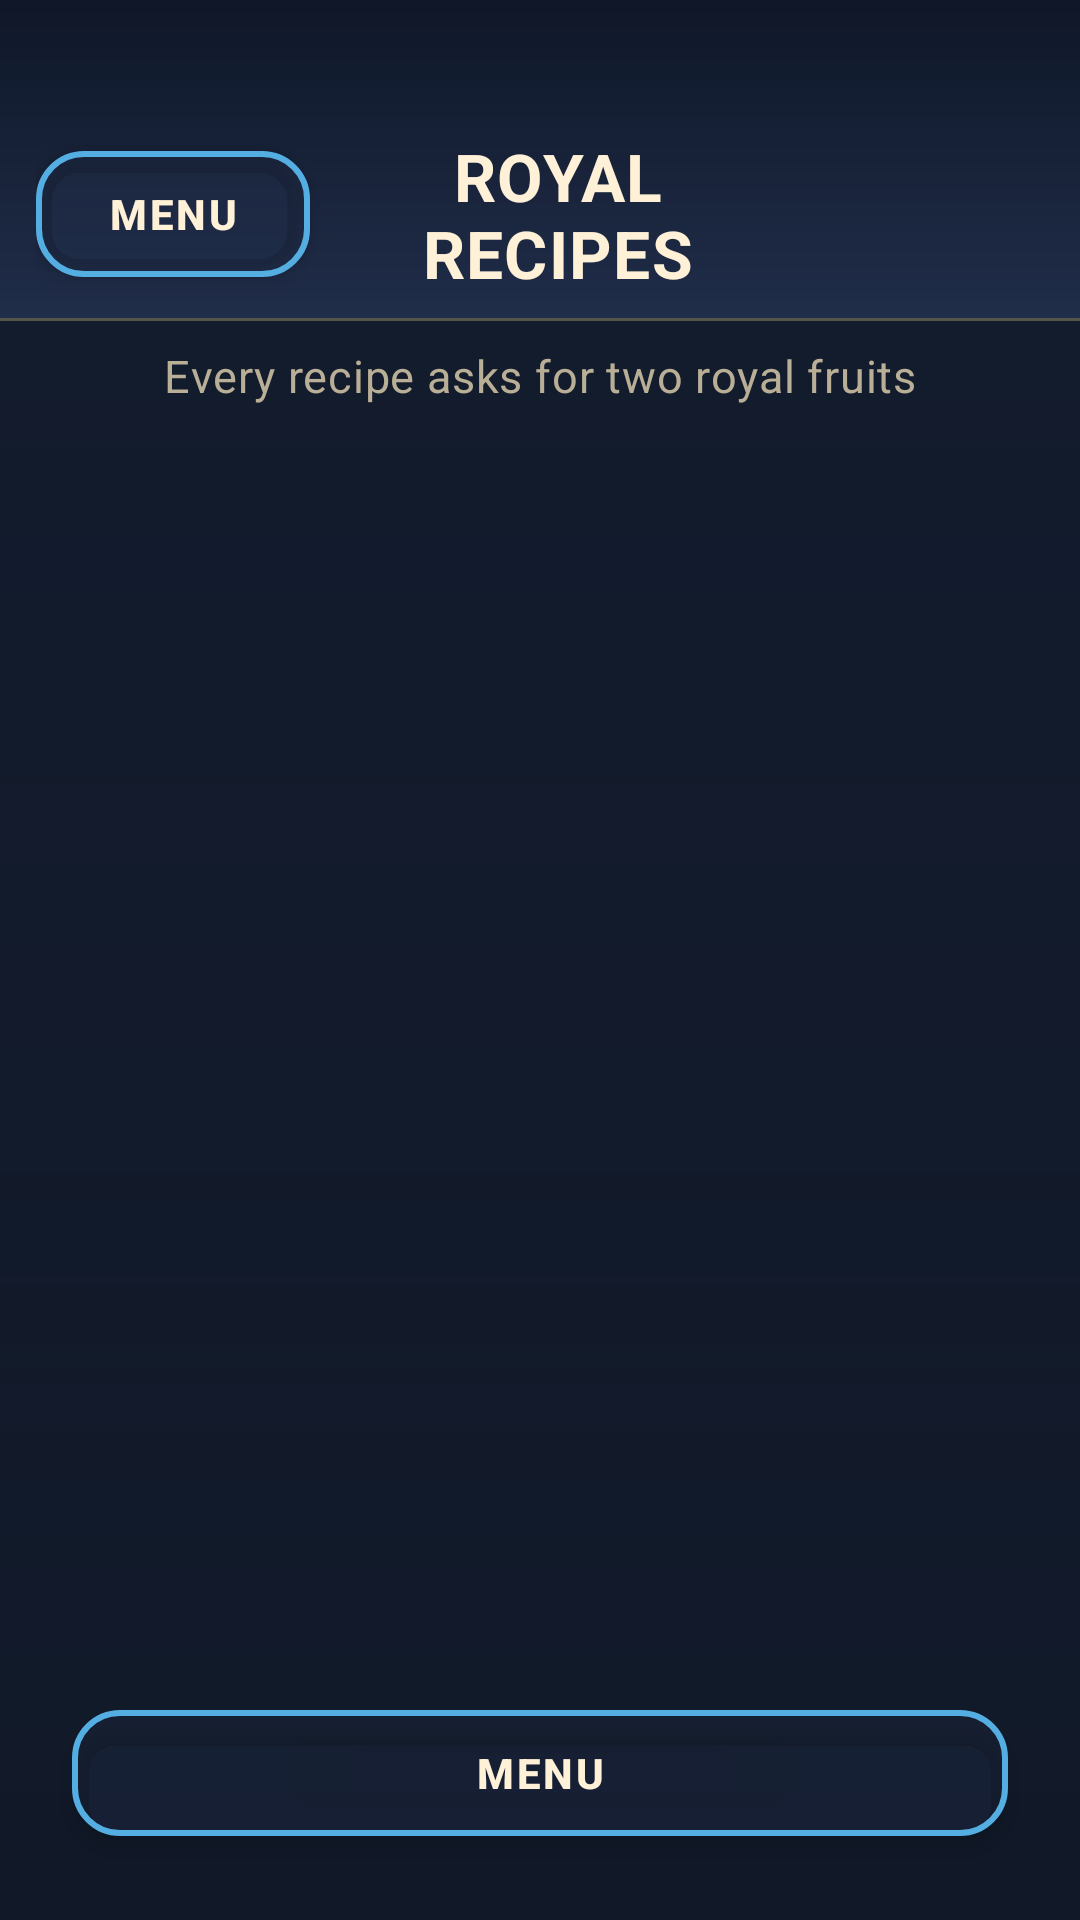

Android layout source for this screen:
<!-- AndroidManifest.xml: application theme Theme.App -->
<!-- res/layout/fragment_recipes.xml -->
<?xml version="1.0" encoding="utf-8"?>
<androidx.constraintlayout.widget.ConstraintLayout
    xmlns:android="http://schemas.android.com/apk/res/android"
    xmlns:app="http://schemas.android.com/apk/res-auto"
    android:layout_width="match_parent"
    android:layout_height="match_parent"
    android:background="@color/bg_base">

    <ImageView
        android:id="@+id/recipes_bg"
        android:layout_width="0dp"
        android:layout_height="0dp"
        android:importantForAccessibility="no"
        android:scaleType="centerCrop"
        app:layout_constraintBottom_toBottomOf="parent"
        app:layout_constraintEnd_toEndOf="parent"
        app:layout_constraintStart_toStartOf="parent"
        app:layout_constraintTop_toTopOf="parent" />

    <View
        android:id="@+id/recipes_scrim"
        android:layout_width="0dp"
        android:layout_height="0dp"
        android:background="@drawable/bg_scrim_mid"
        app:layout_constraintBottom_toBottomOf="parent"
        app:layout_constraintEnd_toEndOf="parent"
        app:layout_constraintStart_toStartOf="parent"
        app:layout_constraintTop_toTopOf="parent" />

    <LinearLayout
        android:id="@+id/recipes_header"
        android:layout_width="0dp"
        android:layout_height="wrap_content"
        android:background="@drawable/bg_header"
        android:baselineAligned="false"
        android:gravity="center_vertical"
        android:minHeight="@dimen/header_min_height"
        android:orientation="horizontal"
        android:paddingStart="@dimen/space_sm"
        android:paddingTop="@dimen/status_bar_pad"
        android:paddingEnd="@dimen/space_sm"
        android:paddingBottom="@dimen/space_xs"
        app:layout_constraintEnd_toEndOf="parent"
        app:layout_constraintStart_toStartOf="parent"
        app:layout_constraintTop_toTopOf="parent">

        <com.google.android.material.button.MaterialButton
            android:id="@+id/recipes_back"
            style="@style/Widget.App.Button.Secondary"
            android:layout_width="wrap_content"
            android:layout_height="@dimen/btn_secondary_height"
            android:minWidth="88dp"
            android:text="@string/cta_menu" />

        <TextView
            android:id="@+id/recipes_title"
            android:layout_width="0dp"
            android:layout_height="wrap_content"
            android:layout_marginStart="@dimen/space_xs"
            android:layout_marginEnd="88dp"
            android:layout_weight="1"
            android:gravity="center"
            android:text="@string/recipes_title"
            android:textAppearance="@style/TextAppearance.App.Headline"
            android:textSize="22sp" />
    </LinearLayout>

    <TextView
        android:id="@+id/recipes_hint"
        android:layout_width="0dp"
        android:layout_height="wrap_content"
        android:layout_marginStart="@dimen/space_md"
        android:layout_marginTop="@dimen/space_xs"
        android:layout_marginEnd="@dimen/space_md"
        android:gravity="center"
        android:text="@string/recipes_hint"
        android:textAppearance="@style/TextAppearance.App.Body"
        app:layout_constraintEnd_toEndOf="parent"
        app:layout_constraintStart_toStartOf="parent"
        app:layout_constraintTop_toBottomOf="@id/recipes_header" />

    <androidx.recyclerview.widget.RecyclerView
        android:id="@+id/recipes_list"
        android:layout_width="0dp"
        android:layout_height="0dp"
        android:layout_marginStart="@dimen/space_md"
        android:layout_marginTop="@dimen/space_sm"
        android:layout_marginEnd="@dimen/space_md"
        android:layout_marginBottom="@dimen/space_sm"
        android:clipToPadding="false"
        app:layout_constraintBottom_toTopOf="@id/recipes_menu"
        app:layout_constraintEnd_toEndOf="parent"
        app:layout_constraintStart_toStartOf="parent"
        app:layout_constraintTop_toBottomOf="@id/recipes_hint" />

    <com.google.android.material.button.MaterialButton
        android:id="@+id/recipes_menu"
        style="@style/Widget.App.Button.Secondary"
        android:layout_width="0dp"
        android:layout_height="@dimen/btn_secondary_height"
        android:layout_marginStart="@dimen/space_lg"
        android:layout_marginEnd="@dimen/space_lg"
        android:layout_marginBottom="@dimen/space_lg"
        android:text="@string/cta_menu"
        app:layout_constraintBottom_toBottomOf="parent"
        app:layout_constraintEnd_toEndOf="parent"
        app:layout_constraintStart_toStartOf="parent" />

</androidx.constraintlayout.widget.ConstraintLayout>
<!-- resources referenced by this layout -->
<resources>
  <color name="bg_base">#18233B</color>
  <dimen name="btn_secondary_height">50dp</dimen>
  <dimen name="header_min_height">72dp</dimen>
  <dimen name="space_lg">24dp</dimen>
  <dimen name="space_md">16dp</dimen>
  <dimen name="space_sm">12dp</dimen>
  <dimen name="space_xs">8dp</dimen>
  <dimen name="status_bar_pad">44dp</dimen>
  <!-- drawable bg_header (drawable) -->
  <?xml version="1.0" encoding="utf-8"?>
  <layer-list xmlns:android="http://schemas.android.com/apk/res/android">
      <item>
          <shape android:shape="rectangle">
              <gradient
                  android:angle="270"
                  android:startColor="#F00E1627"
                  android:endColor="#D922304E"
                  android:type="linear" />
          </shape>
      </item>
      <item android:gravity="bottom" android:height="1dp">
          <shape android:shape="rectangle">
              <solid android:color="@color/gold_soft" />
          </shape>
      </item>
  </layer-list>
  <!-- drawable bg_scrim_mid (drawable) -->
  <?xml version="1.0" encoding="utf-8"?>
  <shape xmlns:android="http://schemas.android.com/apk/res/android" android:shape="rectangle">
      <gradient
          android:angle="270"
          android:startColor="#B3101827"
          android:centerColor="@color/scrim_mid"
          android:endColor="#EE101827"
          android:type="linear" />
  </shape>
  <string name="cta_menu">MENU</string>
  <string name="recipes_hint">Every recipe asks for two royal fruits</string>
  <string name="recipes_title">ROYAL RECIPES</string>
  <style name="TextAppearance.App.Body" parent="TextAppearance.Material3.BodyMedium">
          <item name="android:textSize">15sp</item>
          <item name="android:textColor">@color/cream_dim</item>
          <item name="android:lineSpacingExtra">3sp</item>
      </style>
  <style name="TextAppearance.App.Headline" parent="TextAppearance.Material3.HeadlineSmall">
          <item name="android:textSize">26sp</item>
          <item name="android:textStyle">bold</item>
          <item name="android:letterSpacing">0.02</item>
          <item name="android:textColor">@color/cream</item>
      </style>
  <color name="gold_soft">#40F3C64C</color>
  <color name="scrim_mid">#CC101827</color>
  <color name="cream_dim">#B9AE96</color>
  <color name="cream">#FFF1D7</color>
  <style name="TextAppearance.App.ButtonSmall" parent="TextAppearance.Material3.LabelLarge">
          <item name="android:textSize">14sp</item>
          <item name="android:textStyle">bold</item>
          <item name="android:letterSpacing">0.06</item>
      </style>
  <color name="surface_translucent">#332A3A5C</color>
  <dimen name="btn_radius">16dp</dimen>
  <color name="blue">#55AEE2</color>
  <color name="ripple_cream">#33FFF1D7</color>
  <dimen name="icon_button">24dp</dimen>
  <color name="gold">#F3C64C</color>
  <color name="gold_deep">#C99B23</color>
  <color name="bg_deep">#0E1627</color>
  <color name="green">#54C37B</color>
  <color name="red">#E84C5C</color>
  <color name="surface_card">#2A3A5C</color>
  <color name="bg_raised">#22304E</color>
  <color name="surface_stroke">#61F3C64C</color>
</resources>
